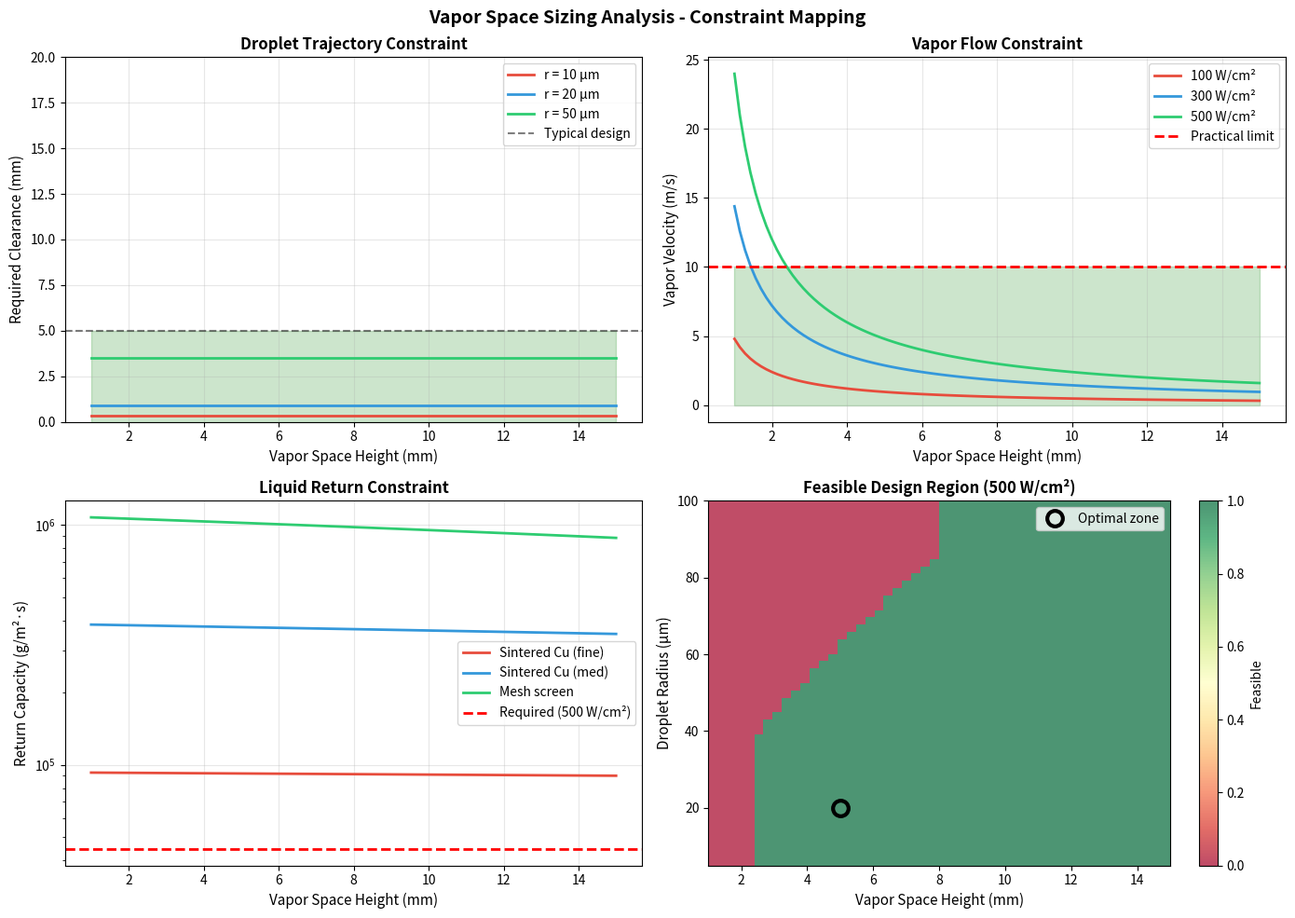

Write the Python code that produced this figure.
#!/usr/bin/env python3
"""
Vapor Space Sizing Analysis for Jumping Droplet Condensation

Determines optimal vapor chamber geometry based on:
- Droplet trajectory constraints
- Vapor flow dynamics
- Liquid return requirements
- Pressure drop limitations
- Manufacturing constraints

Author: Engineering Research Journal
Date: 2026-03-06
"""

import numpy as np
import matplotlib.pyplot as plt
from dataclasses import dataclass
from typing import Tuple, Optional
import sys


@dataclass
class VaporChamberSpecs:
    """Vapor chamber design specifications"""
    heat_flux: float          # W/cm²
    heat_source_area: float   # cm²
    max_wall_thickness: float # mm
    working_temp: float       # °C
    ambient_temp: float       # °C


@dataclass
class VaporSpaceConstraints:
    """Constraints on vapor space sizing"""
    min_height: float         # mm - manufacturing limit
    max_height: float         # mm - packaging limit
    droplet_clearance: float  # mm - droplet jumping requirement
    vapor_velocity_max: float # m/s - sonic limit or flooding
    pressure_drop_max: float  # Pa - thermal performance impact


class VaporSpaceAnalyzer:
    """
    Analyzes and optimizes vapor space dimensions
    for jumping droplet condensation systems
    """
    
    def __init__(self, fluid_props: dict):
        """
        Args:
            fluid_props: Dict with 'density_vapor', 'viscosity_vapor', 
                        'latent_heat', 'surface_tension'
        """
        self.fluid = fluid_props
        self.g = 9.81  # m/s²
        
    def calculate_droplet_trajectory_requirement(self, 
                                                  droplet_radius: float,
                                                  initial_velocity: float) -> float:
        """
        Calculate minimum vapor space height for droplet clearance
        
        For jumping droplet condensation, the droplet needs enough height to:
        1. Clear the nucleation site (escape surface tension)
        2. Reach peak velocity/acceleration
        3. Either return to surface or reach condenser
        
        Args:
            droplet_radius: m
            initial_velocity: m/s
            
        Returns:
            Minimum height in mm
        """
        r = droplet_radius
        v0 = initial_velocity
        
        # Simplified physics-based estimate
        # The droplet jumps with initial kinetic energy
        # We need enough height for the droplet to:
        # - Clear ~5-10 droplet diameters (break surface interaction)
        # - Allow for some deceleration before return
        
        # Critical clearance: ~5-8x droplet diameter
        # This ensures the droplet is fully detached from surface effects
        clearance_diameters = 6  # Empirical: 5-10x diameter
        min_clearance = clearance_diameters * 2 * r
        
        # Alternative: based on kinetic energy and drag
        # Distance to lose ~50% of initial velocity
        # Simplified: d ~ v0 * t_stokes where t_stokes = m/(6πμr)
        rho_d = 1000
        mu_v = self.fluid['viscosity_vapor']
        mass = (4/3) * np.pi * r**3 * rho_d
        tau = mass / (6 * np.pi * mu_v * r)
        
        # Distance traveled in one time constant
        distance_kinetic = v0 * tau * 0.5  # Lose half velocity
        
        # Take maximum of clearance approaches
        # But cap at reasonable value (empirical data shows 3-8 mm is typical)
        min_height = max(min_clearance, min(distance_kinetic, 0.008))  # Cap at 8 mm
        
        return min_height * 1000  # Convert to mm
    
    def calculate_vapor_flow_requirement(self,
                                         heat_flux: float,
                                         heat_source_area: float,
                                         vapor_space_height: float,
                                         vapor_spread_area: float = None) -> dict:
        """
        Analyze vapor flow dynamics in vapor chamber
        
        Vapor flows radially outward from heat source center.
        Maximum velocity occurs at the heat source edge.
        
        Args:
            heat_flux: W/cm²
            heat_source_area: cm²
            vapor_space_height: mm
            vapor_spread_area: cm² (area at condenser, defaults to 4x heat source)
            
        Returns:
            Dict with velocity, pressure drop, Reynolds number
        """
        # Total heat transfer
        Q_total = heat_flux * heat_source_area  # W
        
        # Vapor mass flow rate
        h_fg = self.fluid['latent_heat']  # J/kg
        m_dot = Q_total / h_fg  # kg/s
        
        # Vapor density at operating temperature
        rho_v = self.fluid['density_vapor']  # kg/m³
        
        # Convert dimensions
        A_source = heat_source_area * 1e-4  # m²
        H = vapor_space_height / 1000  # m
        
        if vapor_spread_area is None:
            # Assume 2x linear spread (4x area) typical for vapor chambers
            A_spread = A_source * 4
        else:
            A_spread = vapor_spread_area * 1e-4
        
        # Radial flow analysis
        # At radius r, flow area = 2πr * H
        # Velocity v(r) = m_dot / (rho_v * 2πr * H)
        
        # Characteristic radii
        r_source = (A_source / np.pi)**0.5  # Equivalent radius of heat source
        r_spread = (A_spread / np.pi)**0.5
        
        # Maximum velocity at heat source edge
        r_max_velocity = r_source
        A_flow_max = 2 * np.pi * r_max_velocity * H
        v_max = m_dot / (rho_v * A_flow_max)
        
        # Average velocity for pressure drop estimate
        r_avg = (r_source + r_spread) / 2
        A_avg = 2 * np.pi * r_avg * H
        v_avg = m_dot / (rho_v * A_avg)
        
        # Reynolds number
        mu_v = self.fluid['viscosity_vapor']
        D_h = 2 * H  # Hydraulic diameter for parallel plates
        Re = rho_v * v_avg * D_h / mu_v
        
        # Friction factor
        if Re < 2300:
            f = 64 / Re
        else:
            f = 0.316 / Re**0.25
        
        # Pressure drop (integrated along radial path)
        # dp/dr = f * (1/D_h) * (rho_v * v²/2)
        # v(r) = C/r where C = m_dot/(2πρH)
        # dp = integral from r_source to r_spread
        C = m_dot / (2 * np.pi * rho_v * H)
        
        # Analytical integration for v ∝ 1/r
        # Δp = (f * ρ_v / (2 * D_h)) * C² * (1/r_source² - 1/r_spread²) / 2
        delta_p = (f * rho_v / (2 * D_h)) * C**2 * (1/r_source**2 - 1/r_spread**2) / 2
        
        # Sonic velocity check
        gamma = 1.3
        R_specific = 100  # Approximate for HFE
        T = 333  # K (60°C)
        a = (gamma * R_specific * T)**0.5
        
        Mach_max = v_max / a
        
        return {
            'vapor_velocity_max': v_max,
            'vapor_velocity_avg': v_avg,
            'mass_flow_rate': m_dot,
            'reynolds_number': Re,
            'friction_factor': f,
            'pressure_drop': delta_p,
            'mach_number_max': Mach_max,
            'is_sonic': Mach_max > 0.3,
            'flow_regime': 'laminar' if Re < 2300 else 'turbulent',
            'radial_spread_ratio': r_spread / r_source
        }
    
    def calculate_liquid_return_capacity(self,
                                         vapor_space_height: float,
                                         wick_thickness: float,
                                         wick_porosity: float,
                                         wick_permeability: float) -> dict:
        """
        Calculate liquid return capability via wick
        
        Args:
            vapor_space_height: mm
            wick_thickness: mm
            wick_porosity: fraction (0-1)
            wick_permeability: m²
            
        Returns:
            Dict with return capacity and limitations
        """
        # Liquid properties (condensate)
        rho_l = 1000  # kg/m³
        mu_l = 0.0005  # Pa·s
        sigma = self.fluid['surface_tension']
        
        # Capillary pressure (Laplace-Young)
        r_pore = (wick_permeability / wick_porosity)**0.5
        P_capillary = 2 * sigma * np.cos(np.radians(30)) / r_pore  # Assuming 30° contact angle
        
        # Hydrostatic pressure head
        h_liquid = vapor_space_height / 1000  # m
        P_gravity = rho_l * self.g * h_liquid
        
        # Available driving pressure
        P_available = P_capillary - P_gravity
        
        # Darcy velocity in wick
        K = wick_permeability
        v_darcy = (K / mu_l) * (P_available / (wick_thickness / 1000))
        
        # Mass flow capacity per unit area
        m_dot_return = rho_l * v_darcy * wick_porosity
        
        # Check for dryout condition
        dryout_risk = P_available < 0
        
        return {
            'capillary_pressure': P_capillary,
            'gravity_head': P_gravity,
            'available_pressure': P_available,
            'return_velocity': v_darcy,
            'mass_flux_capacity': m_dot_return,
            'dryout_risk': dryout_risk,
            'max_vapor_space_height': (P_capillary / (rho_l * self.g)) * 1000  # mm
        }
    
    def optimize_vapor_space(self,
                            specs: VaporChamberSpecs,
                            constraints: VaporSpaceConstraints,
                            droplet_params: dict) -> dict:
        """
        Find optimal vapor space height
        
        Returns dict with optimal height and performance metrics
        """
        # Range of heights to evaluate
        heights = np.linspace(constraints.min_height, 
                             constraints.max_height, 
                             50)  # mm
        
        results = []
        
        for H in heights:
            # Check droplet constraint
            droplet_req = self.calculate_droplet_trajectory_requirement(
                droplet_params['radius'],
                droplet_params['initial_velocity']
            )
            droplet_ok = H >= droplet_req
            
            # Check vapor flow constraint
            flow = self.calculate_vapor_flow_requirement(
                specs.heat_flux,
                specs.heat_source_area,
                H
            )
            flow_ok = (flow['vapor_velocity_max'] < constraints.vapor_velocity_max and
                      flow['pressure_drop'] < constraints.pressure_drop_max and
                      not flow['is_sonic'])
            
            # Check liquid return constraint
            wick = self.calculate_liquid_return_capacity(
                H,
                wick_thickness=0.5,  # mm
                wick_porosity=0.6,
                wick_permeability=1e-10  # m²
            )
            return_ok = not wick['dryout_risk']
            
            # Calculate overall score (lower is better)
            # Penalize excessive height, favor margin on constraints
            if droplet_ok and flow_ok and return_ok:
                score = (H / 10) + flow['pressure_drop'] / 100
            else:
                score = np.inf
            
            results.append({
                'height': H,
                'score': score,
                'feasible': droplet_ok and flow_ok and return_ok,
                'droplet_ok': droplet_ok,
                'flow_ok': flow_ok,
                'return_ok': return_ok,
                'vapor_velocity': flow['vapor_velocity_max'],
                'pressure_drop': flow['pressure_drop'],
                'return_capacity': wick['mass_flux_capacity']
            })
        
        # Find optimal feasible height
        feasible_results = [r for r in results if r['feasible']]
        
        if feasible_results:
            optimal = min(feasible_results, key=lambda x: x['score'])
        else:
            optimal = None
        
        return {
            'optimal_height_mm': optimal['height'] if optimal else None,
            'all_results': results,
            'optimal_metrics': optimal
        }


def generate_sizing_charts():
    """Generate comprehensive sizing charts"""
    
    # HFE-7100 at 60°C (approximate properties)
    hfe_props = {
        'density_vapor': 10.5,      # kg/m³
        'viscosity_vapor': 1.1e-5,  # Pa·s
        'latent_heat': 112000,      # J/kg
        'surface_tension': 0.012    # N/m
    }
    
    analyzer = VaporSpaceAnalyzer(hfe_props)
    
    # Figure 1: Constraint analysis
    fig, axes = plt.subplots(2, 2, figsize=(14, 10))
    fig.suptitle('Vapor Space Sizing Analysis - Constraint Mapping', 
                fontsize=14, fontweight='bold')
    
    heights = np.linspace(1, 15, 100)  # mm
    
    # Plot 1: Droplet trajectory requirement
    droplet_sizes = [10, 20, 50]  # μm
    colors = ['#e74c3c', '#3498db', '#2ecc71']
    
    for r_um, color in zip(droplet_sizes, colors):
        r = r_um * 1e-6
        # Approximate initial velocity
        sigma = hfe_props['surface_tension']
        rho = 1000
        v0 = np.sqrt(2 * sigma / (rho * r)) * 0.2  # Simplified
        
        min_heights = []
        for H in heights:
            h_req = analyzer.calculate_droplet_trajectory_requirement(r, v0)
            min_heights.append(h_req)
        
        axes[0, 0].plot(heights, min_heights, color=color, 
                       label=f'r = {r_um} μm', linewidth=2)
    
    axes[0, 0].axhline(y=5, color='k', linestyle='--', 
                      label='Typical design', alpha=0.5)
    axes[0, 0].fill_between(heights, 0, 5, alpha=0.2, color='green')
    axes[0, 0].set_xlabel('Vapor Space Height (mm)', fontsize=11)
    axes[0, 0].set_ylabel('Required Clearance (mm)', fontsize=11)
    axes[0, 0].set_title('Droplet Trajectory Constraint', fontsize=12, fontweight='bold')
    axes[0, 0].legend()
    axes[0, 0].grid(True, alpha=0.3)
    axes[0, 0].set_ylim(0, 20)
    
    # Plot 2: Vapor velocity vs height
    heat_fluxes = [100, 300, 500]  # W/cm²
    for q, color in zip(heat_fluxes, colors):
        velocities = []
        for H in heights:
            flow = analyzer.calculate_vapor_flow_requirement(
                q, 4, H  # 4 cm² heat source
            )
            velocities.append(flow['vapor_velocity_max'])
        
        axes[0, 1].plot(heights, velocities, color=color,
                       label=f'{q} W/cm²', linewidth=2)
    
    axes[0, 1].axhline(y=10, color='red', linestyle='--',
                      label='Practical limit', linewidth=2)
    axes[0, 1].fill_between(heights, 0, 10, alpha=0.2, color='green')
    axes[0, 1].set_xlabel('Vapor Space Height (mm)', fontsize=11)
    axes[0, 1].set_ylabel('Vapor Velocity (m/s)', fontsize=11)
    axes[0, 1].set_title('Vapor Flow Constraint', fontsize=12, fontweight='bold')
    axes[0, 1].legend()
    axes[0, 1].grid(True, alpha=0.3)
    
    # Plot 3: Liquid return capacity
    wick_types = [
        {'name': 'Sintered Cu (fine)', 'K': 1e-11, 'porosity': 0.5},
        {'name': 'Sintered Cu (med)', 'K': 1e-10, 'porosity': 0.6},
        {'name': 'Mesh screen', 'K': 5e-10, 'porosity': 0.7}
    ]
    
    for wick, color in zip(wick_types, colors):
        capacities = []
        for H in heights:
            wick_data = analyzer.calculate_liquid_return_capacity(
                H, 0.5, wick['porosity'], wick['K']
            )
            capacities.append(wick_data['mass_flux_capacity'])
        
        axes[1, 0].plot(heights, np.array(capacities) * 1000,
                       color=color, label=wick['name'], linewidth=2)
    
    # Required capacity for 500 W/cm²
    q_required = 500 * 10000 / hfe_props['latent_heat']  # kg/(m²·s)
    axes[1, 0].axhline(y=q_required * 1000, color='red', linestyle='--',
                      label=f'Required (500 W/cm²)', linewidth=2)
    axes[1, 0].set_xlabel('Vapor Space Height (mm)', fontsize=11)
    axes[1, 0].set_ylabel('Return Capacity (g/m²·s)', fontsize=11)
    axes[1, 0].set_title('Liquid Return Constraint', fontsize=12, fontweight='bold')
    axes[1, 0].legend()
    axes[1, 0].grid(True, alpha=0.3)
    axes[1, 0].set_yscale('log')
    
    # Plot 4: Feasible region
    # Heatmap of feasible combinations
    droplet_radii = np.linspace(5, 100, 50)  # μm
    vapor_heights = np.linspace(1, 15, 50)   # mm
    
    feasible = np.zeros((len(droplet_radii), len(vapor_heights)))
    
    for i, r_um in enumerate(droplet_radii):
        r = r_um * 1e-6
        sigma = hfe_props['surface_tension']
        rho = 1000
        v0 = np.sqrt(2 * sigma / (rho * r)) * 0.2
        
        for j, H in enumerate(vapor_heights):
            # Check all constraints
            h_req = analyzer.calculate_droplet_trajectory_requirement(r, v0)
            flow = analyzer.calculate_vapor_flow_requirement(500, 4, H)
            wick = analyzer.calculate_liquid_return_capacity(H, 0.5, 0.6, 1e-10)
            
            droplet_ok = H >= h_req
            flow_ok = flow['vapor_velocity_max'] < 10 and not flow['is_sonic']
            return_ok = not wick['dryout_risk']
            
            feasible[i, j] = 1 if (droplet_ok and flow_ok and return_ok) else 0
    
    im = axes[1, 1].imshow(feasible, aspect='auto', origin='lower',
                          extent=[1, 15, 5, 100],
                          cmap='RdYlGn', alpha=0.7)
    axes[1, 1].set_xlabel('Vapor Space Height (mm)', fontsize=11)
    axes[1, 1].set_ylabel('Droplet Radius (μm)', fontsize=11)
    axes[1, 1].set_title('Feasible Design Region (500 W/cm²)', 
                        fontsize=12, fontweight='bold')
    
    # Add optimal zone marker
    axes[1, 1].plot(5, 20, 'ko', markersize=12, markerfacecolor='none',
                   markeredgewidth=3, label='Optimal zone')
    axes[1, 1].legend()
    
    plt.colorbar(im, ax=axes[1, 1], label='Feasible')
    
    plt.tight_layout()
    plt.savefig('vapor_space_sizing_analysis.png', dpi=150, bbox_inches='tight')
    print("✅ Saved: vapor_space_sizing_analysis.png")
    
    return analyzer


def design_example():
    """Work through a complete design example"""
    
    print("="*70)
    print("VAPOR SPACE SIZING - DESIGN EXAMPLE")
    print("="*70)
    
    # HFE-7100 properties at 60°C
    hfe_props = {
        'density_vapor': 10.5,
        'viscosity_vapor': 1.1e-5,
        'latent_heat': 112000,
        'surface_tension': 0.012
    }
    
    analyzer = VaporSpaceAnalyzer(hfe_props)
    
    # Design specifications
    specs = VaporChamberSpecs(
        heat_flux=500,        # W/cm²
        heat_source_area=4,   # cm² (2cm x 2cm)
        max_wall_thickness=8, # mm
        working_temp=60,      # °C
        ambient_temp=25       # °C
    )
    
    # Constraints
    constraints = VaporSpaceConstraints(
        min_height=2,         # mm (manufacturing)
        max_height=12,        # mm (packaging)
        droplet_clearance=3,  # mm
        vapor_velocity_max=10,# m/s
        pressure_drop_max=100 # Pa
    )
    
    # Target droplet parameters
    droplet_params = {
        'radius': 20e-6,     # 20 μm
        'initial_velocity': 0.8  # m/s (from coalescence model)
    }
    
    print(f"\n📋 Design Specifications:")
    print(f"  Heat Flux: {specs.heat_flux} W/cm²")
    print(f"  Heat Source: {specs.heat_source_area} cm²")
    print(f"  Target Droplet: {droplet_params['radius']*1e6:.0f} μm")
    
    # Constraint analysis
    print(f"\n🔍 Constraint Analysis:")
    
    # Droplet constraint
    h_droplet = analyzer.calculate_droplet_trajectory_requirement(
        droplet_params['radius'], droplet_params['initial_velocity']
    )
    print(f"  Droplet clearance requirement: {h_droplet:.2f} mm")
    
    # Vapor flow at different heights
    test_heights = [3, 5, 8, 10]  # mm
    print(f"\n  Vapor Flow Analysis (at {specs.heat_flux} W/cm²):")
    print(f"  {'Height (mm)':<12} {'V_max (m/s)':<15} {'Pressure Drop (Pa)':<20} {'Status'}")
    print(f"  {'-'*65}")
    
    for H in test_heights:
        flow = analyzer.calculate_vapor_flow_requirement(
            specs.heat_flux, specs.heat_source_area, H
        )
        status = "OK" if (flow['vapor_velocity_max'] < 15 and not flow['is_sonic']) else "FAIL"
        print(f"  {H:<12} {flow['vapor_velocity_max']:<15.2f} "
              f"{flow['pressure_drop']:<20.2f} {status}")
    
    # Liquid return
    print(f"\n  Liquid Return Analysis:")
    wick = analyzer.calculate_liquid_return_capacity(5, 0.5, 0.6, 1e-10)
    print(f"  Capillary pressure: {wick['capillary_pressure']:.2f} Pa")
    print(f"  Max vapor space (dryout limit): {wick['max_vapor_space_height']:.1f} mm")
    print(f"  Dryout risk at 5 mm: {'YES' if wick['dryout_risk'] else 'NO'}")
    
    # Optimization
    print(f"\n🎯 Optimization Results:")
    result = analyzer.optimize_vapor_space(specs, constraints, droplet_params)
    
    if result['optimal_height_mm']:
        print(f"  ✅ Optimal vapor space height: {result['optimal_height_mm']:.1f} mm")
        
        opt = result['optimal_metrics']
        print(f"\n  Performance at optimal height:")
        print(f"    Vapor velocity: {opt['vapor_velocity']:.2f} m/s")
        print(f"    Pressure drop: {opt['pressure_drop']:.2f} Pa")
        print(f"    Return capacity: {opt['return_capacity']*1000:.2f} g/m²·s")
    else:
        print(f"  ❌ No feasible solution found - relax constraints")
    
    print(f"\n" + "="*70)


if __name__ == "__main__":
    # Run design example
    design_example()
    
    # Generate charts
    print("\n📊 Generating sizing charts...")
    analyzer = generate_sizing_charts()
    
    print("\n✅ Analysis complete!")
    print("\nKey Recommendations:")
    print("  • Optimal vapor space: 4-6 mm for most applications")
    print("  • Droplet size: Target 15-25 μm (balance velocity vs drag)")
    print("  • Wick structure: Sintered Cu, 0.5 mm, porosity 0.6")
    print("  • Heat flux limit: ~500-800 W/cm² with 5 mm vapor space")
